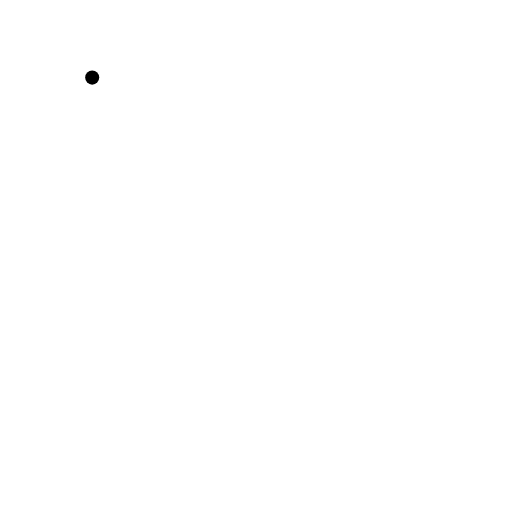
t = 0.00 s
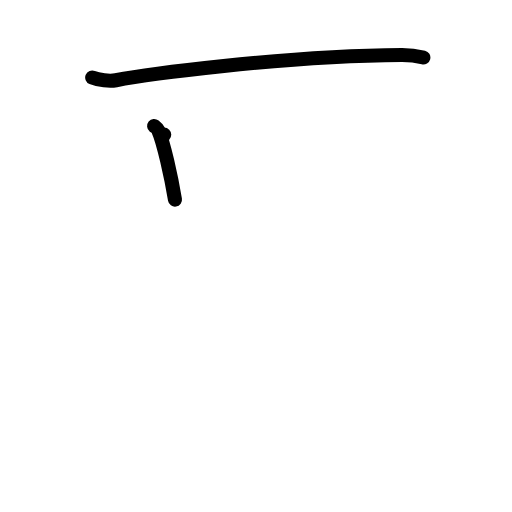
t = 2.00 s
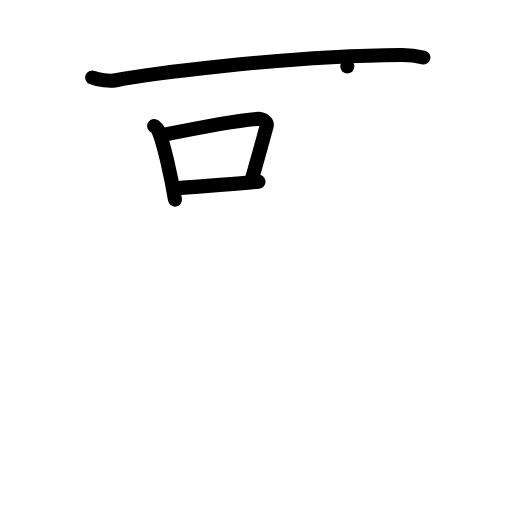
t = 4.00 s
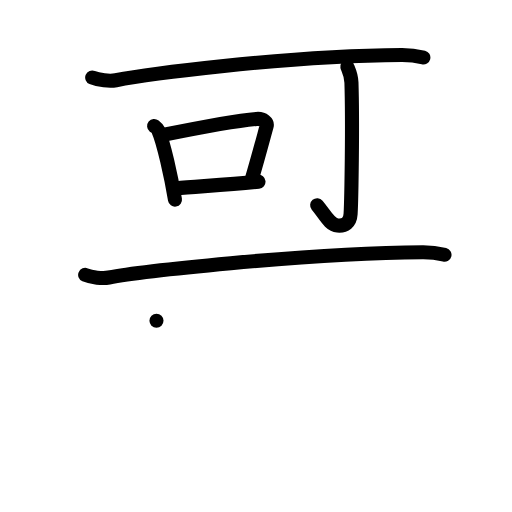
t = 6.00 s
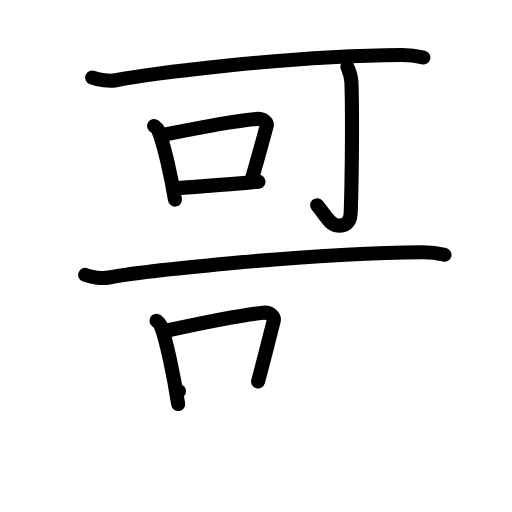
t = 8.00 s
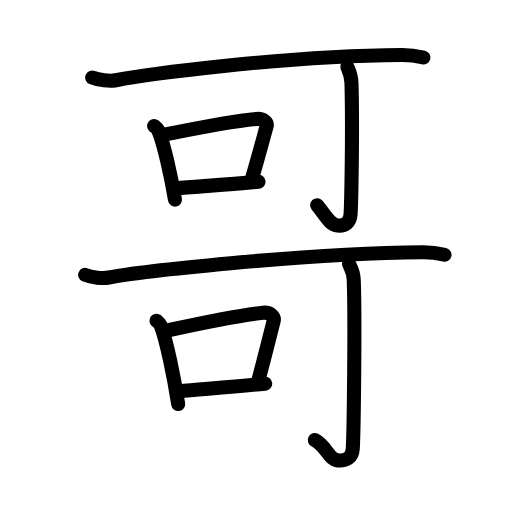
t = 10.00 s

The animated SVG that drew these frames (rendered in a browser with its animation timeline set to each time). Animation: 35 SMIL elements (animate=35); one cycle of 10.00 s.

<?xml version="1.0" encoding="UTF-8"?>
<!--
AniKanjiVG is licensed by CC-BY-SA Paul C. Sommerhoff (https://bitbucket.org/sommerhoff/anikanjivg).
AniKanjiVG uses KanjiVG which is licensed by CC-BY-SA Ulrich Apel (http://kanjivg.tagaini.net).
See also http://creativecommons.org/licenses/by-sa/3.0/
-->
<svg xmlns:kvg='http://kanjivg.tagaini.net' xmlns='http://www.w3.org/2000/svg' width='109' height='109' viewBox='0 0 109 109' style='fill:none;stroke:#000000;stroke-width:3;stroke-linecap:round;stroke-linejoin:round;' id="kvg:kanji_054e5"><g id="kvg:054e5" kvg:element="哥"><g id="kvg:054e5-g1" kvg:element="可" kvg:position="top"><g id="kvg:054e5-g2" kvg:element="丁" kvg:part="1"><g id="kvg:054e5-g3" kvg:element="一" kvg:radical="nelson"><path id="kvg:054e5-s1" kvg:type="㇐" d="M19.63,16.52c1.32,0.56,3.75,0.82,5.05,0.56c5.33-1.08,35.6-5.23,60.84-5.38c2.2-0.01,3.51,0.27,4.61,0.54"><animate attributeName="d" begin="0.0s" dur="0.3333333333333333s" from="M19.63,16.52C19.63,16.52,19.63,16.52,19.63,16.52" to="M19.63,16.52c1.32,0.56,3.75,0.82,5.05,0.56" />
<animate attributeName="d" begin="0.3333333333333333s" dur="0.3333333333333333s" from="M19.63,16.52c1.32,0.56,3.75,0.82,5.05,0.56c0,0,0,0,0,0,0" to="M19.63,16.52c1.32,0.56,3.75,0.82,5.05,0.56c5.33-1.08,35.6-5.23,60.84-5.38" />
<animate attributeName="d" begin="0.6666666666666666s" dur="0.3333333333333333s" from="M19.63,16.52c1.32,0.56,3.75,0.82,5.05,0.56c5.33-1.08,35.6-5.23,60.84-5.38c0,0,0,0,0,0,0" to="M19.63,16.52c1.32,0.56,3.75,0.82,5.05,0.56c5.33-1.08,35.6-5.23,60.84-5.38c2.2-0.01,3.51,0.27,4.61,0.54" />
</path>
</g>
</g>
<g id="kvg:054e5-g4" kvg:element="口" kvg:radical="tradit"><path id="kvg:054e5-s2" kvg:type="㇑" d="M32.81,26.82c0.34,0.28,0.7,0.5,0.85,0.85c1.19,2.72,2.77,9.94,3.59,14.83"><animate attributeName="d" begin="1.0s" dur="0.5s" from="M32.81,26.82C32.81,26.82,32.81,26.82,32.81,26.82" to="M32.81,26.82c0.34,0.28,0.7,0.5,0.85,0.85" />
<animate attributeName="d" begin="1.5s" dur="0.5s" from="M32.81,26.82c0.34,0.28,0.7,0.5,0.85,0.85c0,0,0,0,0,0,0" to="M32.81,26.82c0.34,0.28,0.7,0.5,0.85,0.85c1.19,2.72,2.77,9.94,3.59,14.83" />
<animate attributeName="d" begin="0s" dur="1.0s" from="M-100,-100" to="M-100,-100" />
</path>
<path id="kvg:054e5-s3" kvg:type="㇕b" d="M34.96,28.67c7.04-1.42,15.62-2.99,19.65-3.35c1.47-0.13,2.36,0.77,2.15,1.54c-0.87,3.18-1.89,7.02-3.19,11.41"><animate attributeName="d" begin="2.0s" dur="0.3333333333333333s" from="M34.96,28.67C34.96,28.67,34.96,28.67,34.96,28.67" to="M34.96,28.67c7.04-1.42,15.62-2.99,19.65-3.35" />
<animate attributeName="d" begin="2.3333333333333335s" dur="0.3333333333333333s" from="M34.96,28.67c7.04-1.42,15.62-2.99,19.65-3.35c0,0,0,0,0,0,0" to="M34.96,28.67c7.04-1.42,15.62-2.99,19.65-3.35c1.47-0.13,2.36,0.77,2.15,1.54" />
<animate attributeName="d" begin="2.6666666666666665s" dur="0.3333333333333333s" from="M34.96,28.67c7.04-1.42,15.62-2.99,19.65-3.35c1.47-0.13,2.36,0.77,2.15,1.54c0,0,0,0,0,0,0" to="M34.96,28.67c7.04-1.42,15.62-2.99,19.65-3.35c1.47-0.13,2.36,0.77,2.15,1.54c-0.87,3.18-1.89,7.02-3.19,11.41" />
<animate attributeName="d" begin="0s" dur="2.0s" from="M-100,-100" to="M-100,-100" />
</path>
<path id="kvg:054e5-s4" kvg:type="㇐b" d="M37.41,40.11c4.74-0.41,11.12-0.82,17.62-1.44"><animate attributeName="d" begin="3.0s" dur="1.0s" from="M37.41,40.11C37.41,40.11,37.41,40.11,37.41,40.11" to="M37.41,40.11c4.74-0.41,11.12-0.82,17.62-1.44" />
<animate attributeName="d" begin="0s" dur="3.0s" from="M-100,-100" to="M-100,-100" />
</path>
</g>
<g id="kvg:054e5-g5" kvg:element="丁" kvg:part="2"><g id="kvg:054e5-g6" kvg:element="亅"><path id="kvg:054e5-s5" kvg:type="㇚" d="M73.94,14.17c0.06,0.29,0.82,1.54,0.88,3.41c0.28,9-0.01,24.9-0.18,27.96c-0.1,1.87-1.2,2.62-2.78,2.47c-1.72-0.17-2.61-2.26-4.34-4.32"><animate attributeName="d" begin="4.0s" dur="0.25s" from="M73.94,14.17C73.94,14.17,73.94,14.17,73.94,14.17" to="M73.94,14.17c0.06,0.29,0.82,1.54,0.88,3.41" />
<animate attributeName="d" begin="4.25s" dur="0.25s" from="M73.94,14.17c0.06,0.29,0.82,1.54,0.88,3.41c0,0,0,0,0,0,0" to="M73.94,14.17c0.06,0.29,0.82,1.54,0.88,3.41c0.28,9-0.01,24.9-0.18,27.96" />
<animate attributeName="d" begin="4.5s" dur="0.25s" from="M73.94,14.17c0.06,0.29,0.82,1.54,0.88,3.41c0.28,9-0.01,24.9-0.18,27.96c0,0,0,0,0,0,0" to="M73.94,14.17c0.06,0.29,0.82,1.54,0.88,3.41c0.28,9-0.01,24.9-0.18,27.96c-0.1,1.87-1.2,2.62-2.78,2.47" />
<animate attributeName="d" begin="4.75s" dur="0.25s" from="M73.94,14.17c0.06,0.29,0.82,1.54,0.88,3.41c0.28,9-0.01,24.9-0.18,27.96c-0.1,1.87-1.2,2.62-2.78,2.47c0,0,0,0,0,0,0" to="M73.94,14.17c0.06,0.29,0.82,1.54,0.88,3.41c0.28,9-0.01,24.9-0.18,27.96c-0.1,1.87-1.2,2.62-2.78,2.47c-1.72-0.17-2.61-2.26-4.34-4.32" />
<animate attributeName="d" begin="0s" dur="4.0s" from="M-100,-100" to="M-100,-100" />
</path>
</g>
</g>
</g>
<g id="kvg:054e5-g7" kvg:element="可" kvg:position="bottom"><g id="kvg:054e5-g8" kvg:element="丁" kvg:part="1"><g id="kvg:054e5-g9" kvg:element="一"><path id="kvg:054e5-s6" kvg:type="㇐" d="M18.13,58.52c1.32,0.56,3.75,0.82,5.05,0.56c5.33-1.09,41.6-5.23,66.84-5.38c2.2-0.01,3.51,0.27,4.61,0.54"><animate attributeName="d" begin="5.0s" dur="0.3333333333333333s" from="M18.13,58.52C18.13,58.52,18.13,58.52,18.13,58.52" to="M18.13,58.52c1.32,0.56,3.75,0.82,5.05,0.56" />
<animate attributeName="d" begin="5.333333333333333s" dur="0.3333333333333333s" from="M18.13,58.52c1.32,0.56,3.75,0.82,5.05,0.56c0,0,0,0,0,0,0" to="M18.13,58.52c1.32,0.56,3.75,0.82,5.05,0.56c5.33-1.09,41.6-5.23,66.84-5.38" />
<animate attributeName="d" begin="5.666666666666667s" dur="0.3333333333333333s" from="M18.13,58.52c1.32,0.56,3.75,0.82,5.05,0.56c5.33-1.09,41.6-5.23,66.84-5.38c0,0,0,0,0,0,0" to="M18.13,58.52c1.32,0.56,3.75,0.82,5.05,0.56c5.33-1.09,41.6-5.23,66.84-5.38c2.2-0.01,3.51,0.27,4.61,0.54" />
<animate attributeName="d" begin="0s" dur="5.0s" from="M-100,-100" to="M-100,-100" />
</path>
</g>
</g>
<g id="kvg:054e5-g10" kvg:element="口" kvg:radical="tradit"><path id="kvg:054e5-s7" kvg:type="㇑" d="M33.31,68.27c0.36,0.31,0.73,0.57,0.88,0.96c1.24,3.08,2.89,11.25,3.74,16.77"><animate attributeName="d" begin="6.0s" dur="0.5s" from="M33.31,68.27C33.31,68.27,33.31,68.27,33.31,68.27" to="M33.31,68.27c0.36,0.31,0.73,0.57,0.88,0.96" />
<animate attributeName="d" begin="6.5s" dur="0.5s" from="M33.31,68.27c0.36,0.31,0.73,0.57,0.88,0.96c0,0,0,0,0,0,0" to="M33.31,68.27c0.36,0.31,0.73,0.57,0.88,0.96c1.24,3.08,2.89,11.25,3.74,16.77" />
<animate attributeName="d" begin="0s" dur="6.0s" from="M-100,-100" to="M-100,-100" />
</path>
<path id="kvg:054e5-s8" kvg:type="㇕b" d="M35.55,70.36c7.34-1.6,16.27-3.38,20.47-3.78c1.54-0.15,2.46,0.88,2.24,1.74c-0.91,3.59-1.97,7.93-3.32,12.9"><animate attributeName="d" begin="7.0s" dur="0.3333333333333333s" from="M35.55,70.36C35.55,70.36,35.55,70.36,35.55,70.36" to="M35.55,70.36c7.34-1.6,16.27-3.38,20.47-3.78" />
<animate attributeName="d" begin="7.333333333333333s" dur="0.3333333333333333s" from="M35.55,70.36c7.34-1.6,16.27-3.38,20.47-3.78c0,0,0,0,0,0,0" to="M35.55,70.36c7.34-1.6,16.27-3.38,20.47-3.78c1.54-0.15,2.46,0.88,2.24,1.74" />
<animate attributeName="d" begin="7.666666666666667s" dur="0.3333333333333333s" from="M35.55,70.36c7.34-1.6,16.27-3.38,20.47-3.78c1.54-0.15,2.46,0.88,2.24,1.74c0,0,0,0,0,0,0" to="M35.55,70.36c7.34-1.6,16.27-3.38,20.47-3.78c1.54-0.15,2.46,0.88,2.24,1.74c-0.91,3.59-1.97,7.93-3.32,12.9" />
<animate attributeName="d" begin="0s" dur="7.0s" from="M-100,-100" to="M-100,-100" />
</path>
<path id="kvg:054e5-s9" kvg:type="㇐b" d="M38.1,83.3c4.93-0.46,11.58-0.93,18.36-1.63"><animate attributeName="d" begin="8.0s" dur="1.0s" from="M38.1,83.3C38.1,83.3,38.1,83.3,38.1,83.3" to="M38.1,83.3c4.93-0.46,11.58-0.93,18.36-1.63" />
<animate attributeName="d" begin="0s" dur="8.0s" from="M-100,-100" to="M-100,-100" />
</path>
</g>
<g id="kvg:054e5-g11" kvg:element="丁" kvg:part="2"><g id="kvg:054e5-g12" kvg:element="亅"><path id="kvg:054e5-s10" kvg:type="㇚" d="M74.31,56.17c0.07,0.29,0.94,1.54,1,3.41c0.32,9-0.01,32.9-0.21,35.96c-0.12,1.87-1.36,2.62-3.16,2.47C70,97.84,69.5,95,67.02,93.69"><animate attributeName="d" begin="9.0s" dur="0.25s" from="M74.31,56.17C74.31,56.17,74.31,56.17,74.31,56.17" to="M74.31,56.17c0.07,0.29,0.94,1.54,1,3.41" />
<animate attributeName="d" begin="9.25s" dur="0.25s" from="M74.31,56.17c0.07,0.29,0.94,1.54,1,3.41c0,0,0,0,0,0,0" to="M74.31,56.17c0.07,0.29,0.94,1.54,1,3.41c0.32,9-0.01,32.9-0.21,35.96" />
<animate attributeName="d" begin="9.5s" dur="0.25s" from="M74.31,56.17c0.07,0.29,0.94,1.54,1,3.41c0.32,9-0.01,32.9-0.21,35.96c0,0,0,0,0,0,0" to="M74.31,56.17c0.07,0.29,0.94,1.54,1,3.41c0.32,9-0.01,32.9-0.21,35.96c-0.12,1.87-1.36,2.62-3.16,2.47" />
<animate attributeName="d" begin="9.75s" dur="0.25s" from="M74.31,56.17c0.07,0.29,0.94,1.54,1,3.41c0.32,9-0.01,32.9-0.21,35.96c-0.12,1.87-1.36,2.62-3.16,2.47c0,0,0,0,0,0,0" to="M74.31,56.17c0.07,0.29,0.94,1.54,1,3.41c0.32,9-0.01,32.9-0.21,35.96c-0.12,1.87-1.36,2.62-3.16,2.47C70,97.84,69.5,95,67.02,93.69" />
<animate attributeName="d" begin="0s" dur="9.0s" from="M-100,-100" to="M-100,-100" />
</path>
</g>
</g>
</g>
</g>
</svg>
